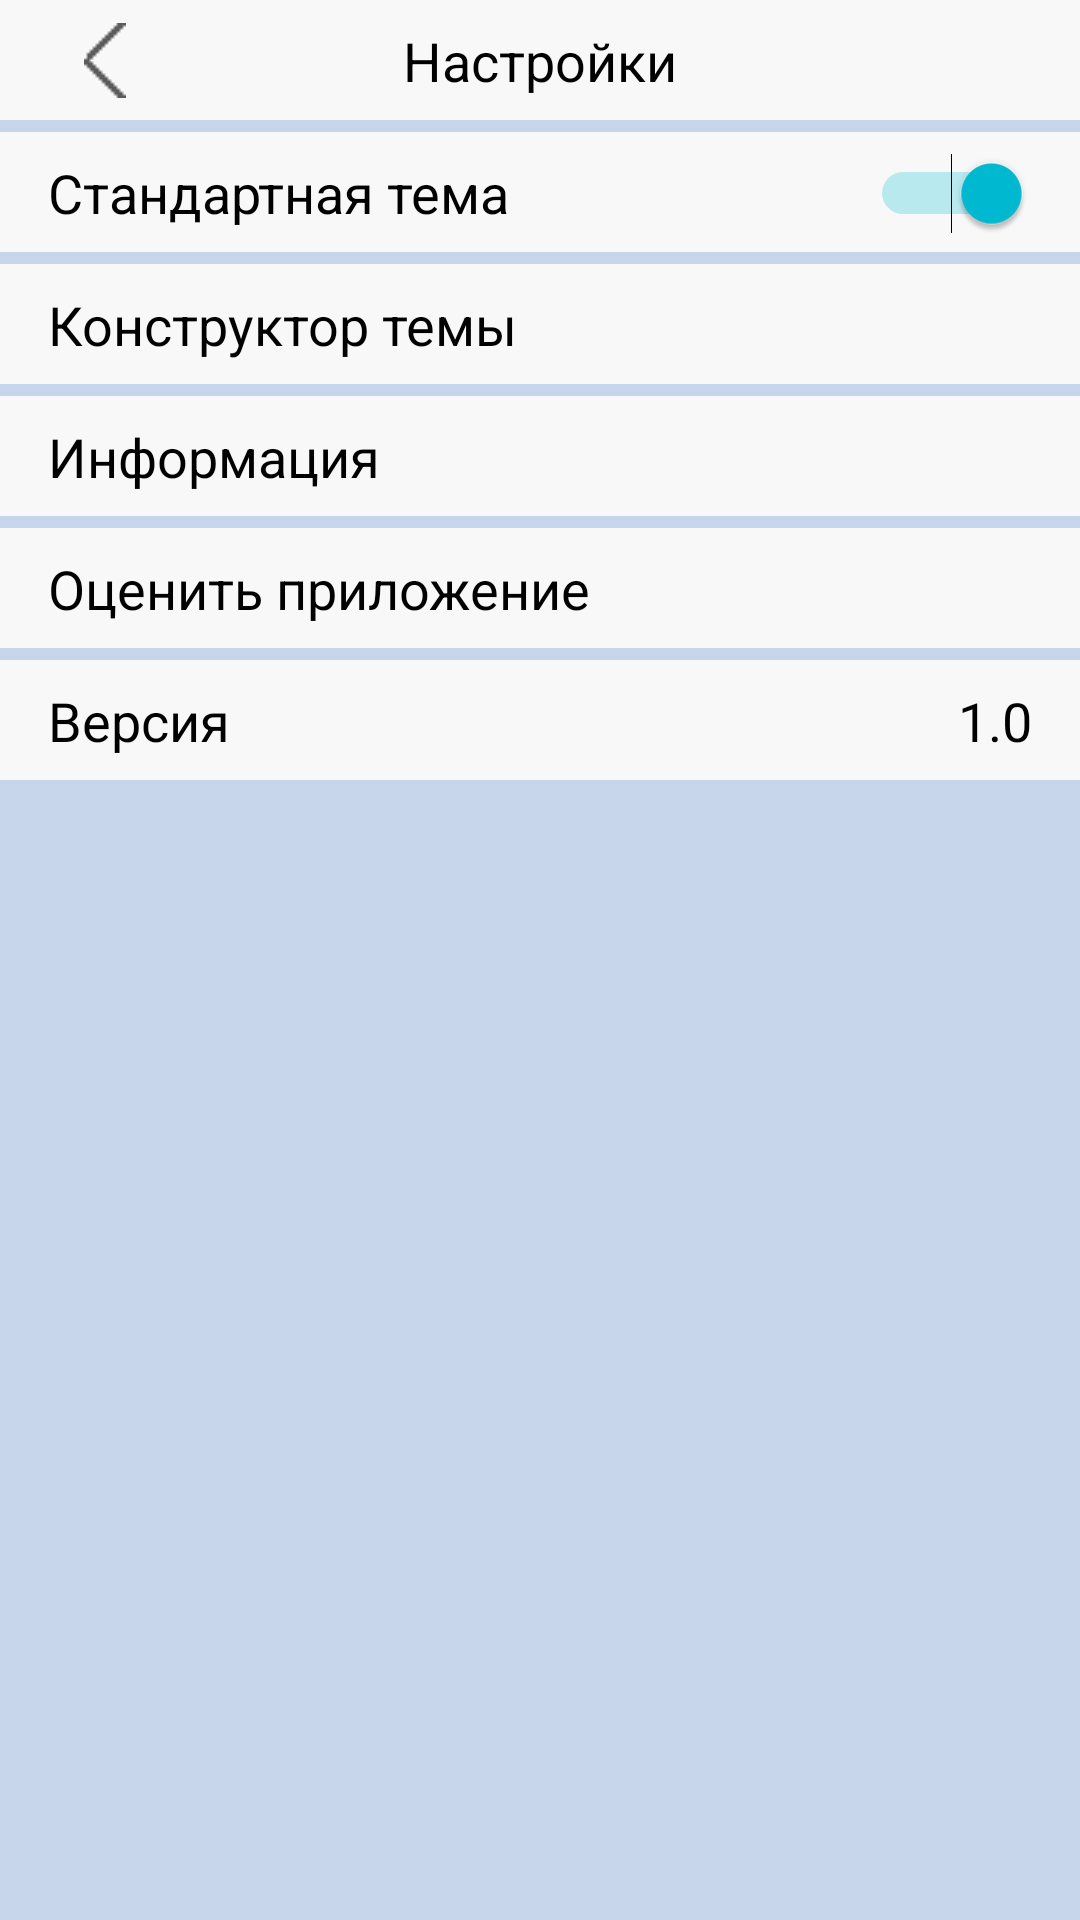

Write the Android layout XML for this screen, with the resource values it uses.
<!-- AndroidManifest.xml: application theme AppTheme -->
<!-- res/layout/fragment_setting.xml -->
<?xml version="1.0" encoding="utf-8"?>
<FrameLayout xmlns:android="http://schemas.android.com/apk/res/android"
    xmlns:app="http://schemas.android.com/apk/res-auto"
    xmlns:tools="http://schemas.android.com/tools"
    android:layout_width="match_parent"
    android:layout_height="match_parent"
    tools:context=".Setting">

    <LinearLayout
        android:layout_width="match_parent"
        android:layout_height="match_parent"
        android:background="#C8D6EB"
        android:orientation="vertical">

        <androidx.constraintlayout.widget.ConstraintLayout
            android:layout_width="match_parent"
            android:layout_height="40dp"
            android:background="#F8F8F8">

            <TextView
                android:id="@+id/textView8"
                android:layout_width="wrap_content"
                android:layout_height="wrap_content"
                android:text="Настройки"
                android:textColor="#000000"
                android:textSize="18sp"
                app:layout_constraintBottom_toBottomOf="parent"
                app:layout_constraintEnd_toEndOf="parent"
                app:layout_constraintStart_toStartOf="parent"
                app:layout_constraintTop_toTopOf="parent" />

            <ImageButton
                android:id="@+id/close_buttom"
                android:layout_width="wrap_content"
                android:layout_height="wrap_content"
                android:layout_marginStart="16dp"
                android:backgroundTint="#00FFFFFF"
                android:src="@drawable/left_str"
                app:layout_constraintStart_toStartOf="parent"
                app:layout_constraintTop_toTopOf="parent" />

        </androidx.constraintlayout.widget.ConstraintLayout>

        <androidx.constraintlayout.widget.ConstraintLayout
            android:layout_width="match_parent"
            android:layout_height="40dp"
            android:layout_marginTop="4dp"
            android:background="#F8F8F8">

            <TextView
                android:id="@+id/textView9"
                android:layout_width="wrap_content"
                android:layout_height="wrap_content"
                android:layout_marginStart="16dp"
                android:text="Стандартная тема"
                android:textColor="#000000"
                android:textSize="18sp"
                app:layout_constraintBottom_toBottomOf="parent"
                app:layout_constraintStart_toStartOf="parent"
                app:layout_constraintTop_toTopOf="parent" />

            <Switch
                android:id="@+id/switch1"
                android:layout_width="wrap_content"
                android:layout_height="wrap_content"
                android:layout_marginEnd="16dp"
                android:checked="true"
                android:textColorHighlight="#00BCD4"
                android:textColorLink="#00BCD4"
                app:layout_constraintBottom_toBottomOf="parent"
                app:layout_constraintEnd_toEndOf="parent"
                app:layout_constraintTop_toTopOf="parent"
                app:layout_constraintVertical_bias="0.538" />

        </androidx.constraintlayout.widget.ConstraintLayout>

        <androidx.constraintlayout.widget.ConstraintLayout
            android:layout_width="match_parent"
            android:layout_height="40dp"
            android:layout_marginTop="4dp"
            android:background="#F8F8F8">

            <TextView
                android:id="@+id/textView101"
                android:layout_width="wrap_content"
                android:layout_height="wrap_content"
                android:layout_marginStart="16dp"
                android:text="Конструктор темы"
                android:textColor="#000000"
                android:textSize="18sp"
                app:layout_constraintBottom_toBottomOf="parent"
                app:layout_constraintStart_toStartOf="parent"
                app:layout_constraintTop_toTopOf="parent" />
        </androidx.constraintlayout.widget.ConstraintLayout>

        <androidx.constraintlayout.widget.ConstraintLayout
            android:layout_width="match_parent"
            android:layout_height="40dp"
            android:layout_marginTop="4dp"
            android:background="#F8F8F8">

            <TextView
                android:id="@+id/textView102"
                android:layout_width="wrap_content"
                android:layout_height="wrap_content"
                android:layout_marginStart="16dp"
                android:text="Информация"
                android:textColor="#000000"
                android:textSize="18sp"
                app:layout_constraintBottom_toBottomOf="parent"
                app:layout_constraintStart_toStartOf="parent"
                app:layout_constraintTop_toTopOf="parent" />
        </androidx.constraintlayout.widget.ConstraintLayout>

        <androidx.constraintlayout.widget.ConstraintLayout
            android:layout_width="match_parent"
            android:layout_height="40dp"
            android:layout_marginTop="4dp"
            android:background="#F8F8F8">

            <TextView
                android:id="@+id/textView103"
                android:layout_width="wrap_content"
                android:layout_height="wrap_content"
                android:layout_marginStart="16dp"
                android:text="Оценить приложение"
                android:textColor="#000000"
                android:textSize="18sp"
                app:layout_constraintBottom_toBottomOf="parent"
                app:layout_constraintStart_toStartOf="parent"
                app:layout_constraintTop_toTopOf="parent" />
        </androidx.constraintlayout.widget.ConstraintLayout>

        <androidx.constraintlayout.widget.ConstraintLayout
            android:layout_width="match_parent"
            android:layout_height="40dp"
            android:layout_marginTop="4dp"
            android:background="#F8F8F8">

            <TextView
                android:id="@+id/textView11"
                android:layout_width="wrap_content"
                android:layout_height="wrap_content"
                android:layout_marginEnd="16dp"
                android:text="1.0"
                android:textColor="#000000"
                android:textSize="18sp"
                app:layout_constraintBottom_toBottomOf="parent"
                app:layout_constraintEnd_toEndOf="parent"
                app:layout_constraintTop_toTopOf="parent" />

            <TextView
                android:id="@+id/textView104"
                android:layout_width="wrap_content"
                android:layout_height="wrap_content"
                android:layout_marginStart="16dp"
                android:text="Версия"
                android:textColor="#000000"
                android:textSize="18sp"
                app:layout_constraintBottom_toBottomOf="parent"
                app:layout_constraintStart_toStartOf="parent"
                app:layout_constraintTop_toTopOf="parent" />
        </androidx.constraintlayout.widget.ConstraintLayout>

    </LinearLayout>
</FrameLayout>
<!-- resources referenced by this layout -->
<resources>
  <!-- drawable left_str: png bitmap (drawable-v24, 6867 bytes) -->
  <style name="AppTheme" parent="Theme.AppCompat.Light.NoActionBar">
          
          <item name="colorPrimaryDark">@color/colorPrimaryDark</item>
          <item name="colorAccent">@color/colorAccent</item>
  
          <item name="android:statusBarColor">@color/colorPrimaryDark</item>
          <item name="android:navigationBarColor">@color/colorPrimaryDark</item>
          <item name="android:windowLightStatusBar">true</item>
      </style>
  <color name="colorPrimaryDark">#FFFFFF</color>
  <color name="colorAccent">#00BCD4</color>
</resources>
